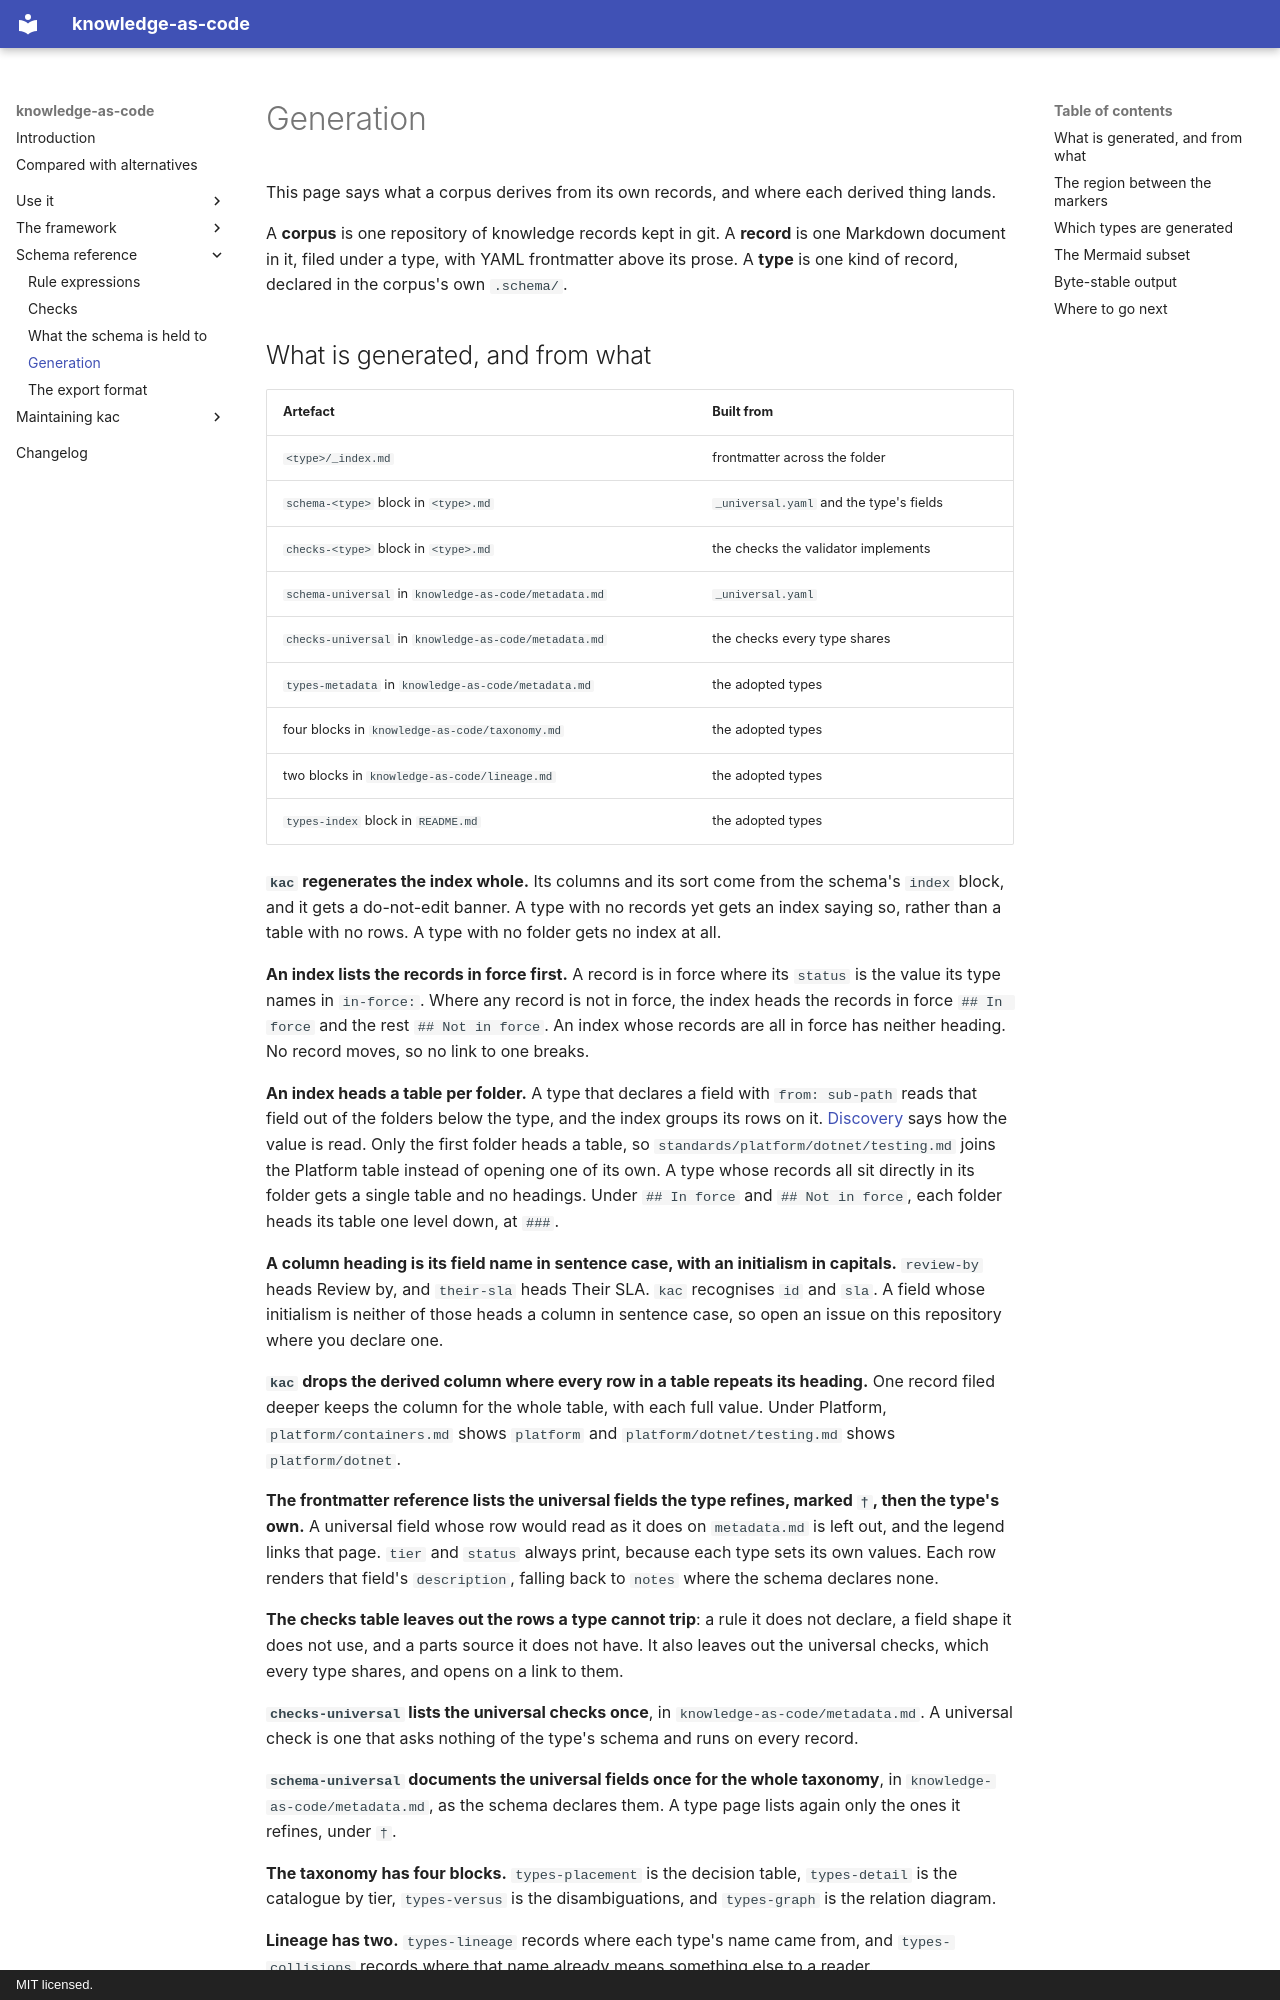

repository: paul80nd/knowledge-as-code · page: reference/generation/index.html · generator: mkdocs · copyright: MIT licensed.

# Generation

This page says what a corpus derives from its own records, and where each derived thing lands.

A **corpus** is one repository of knowledge records kept in git. A **record** is one Markdown document in it, filed
under a type, with YAML frontmatter above its prose. A **type** is one kind of record, declared in the corpus's own
`.schema/`.
